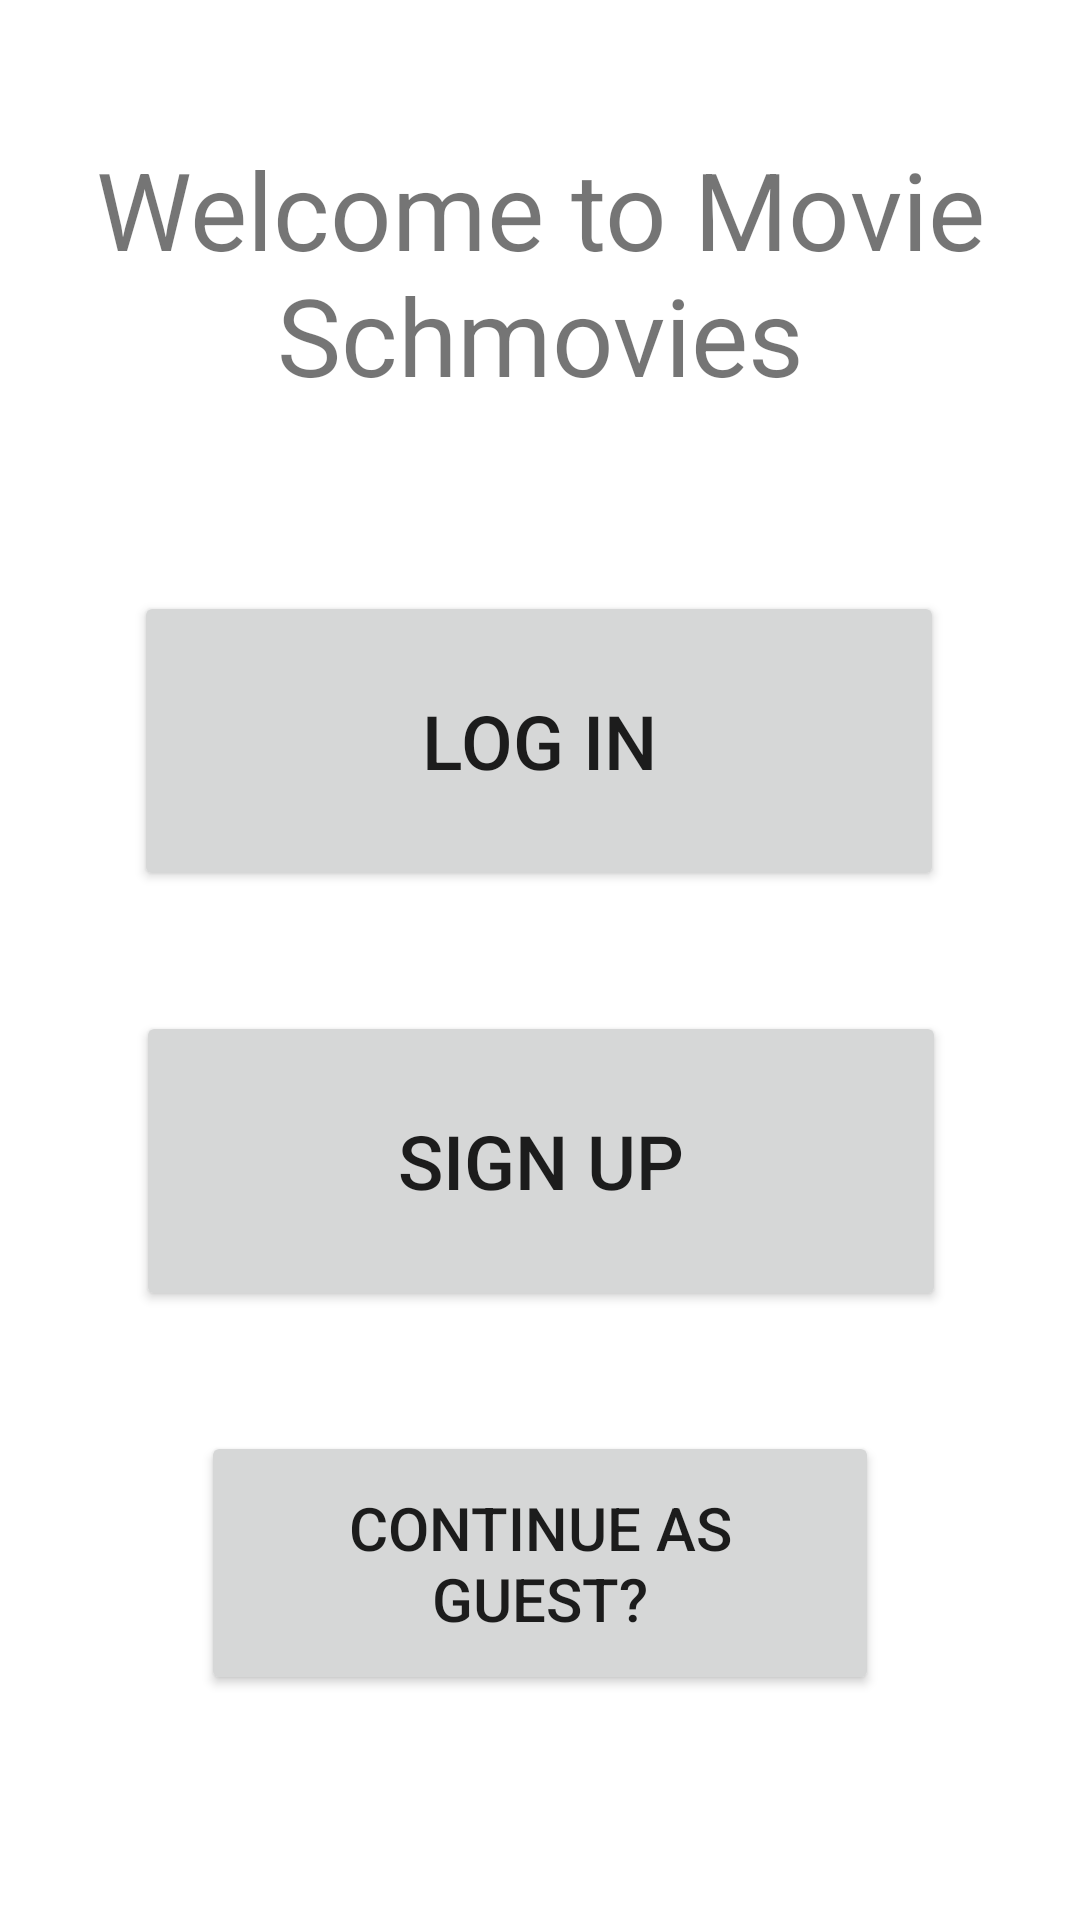

Layout XML and referenced resources for this Android screen:
<!-- AndroidManifest.xml: application theme Theme.CST338P2Movie_Schmovies -->
<!-- res/layout/activity_main.xml -->
<?xml version="1.0" encoding="utf-8"?>
<androidx.constraintlayout.widget.ConstraintLayout xmlns:android="http://schemas.android.com/apk/res/android"
    xmlns:app="http://schemas.android.com/apk/res-auto"
    xmlns:tools="http://schemas.android.com/tools"
    android:layout_width="match_parent"
    android:layout_height="match_parent"
    tools:context=".MainActivity">

    <TextView
        android:id="@+id/WelcomeHeader"
        android:layout_width="319dp"
        android:layout_height="133dp"
        android:layout_marginTop="24dp"
        android:gravity="center"
        android:text="@string/movie_schmovies_Title"
        android:textSize="36sp"
        app:layout_constraintEnd_toEndOf="parent"
        app:layout_constraintStart_toStartOf="parent"
        app:layout_constraintTop_toTopOf="parent" />

    <Button
        android:id="@+id/LogInButton"
        android:layout_width="270dp"
        android:layout_height="100dp"
        android:layout_marginTop="40dp"
        android:gravity="center"
        android:text="@string/LogInLabel"
        android:textSize="25sp"
        app:layout_constraintEnd_toEndOf="parent"
        app:layout_constraintHorizontal_bias="0.496"
        app:layout_constraintStart_toStartOf="parent"
        app:layout_constraintTop_toBottomOf="@+id/WelcomeHeader" />

    <Button
        android:id="@+id/SignUpButton"
        android:layout_width="270dp"
        android:layout_height="100dp"
        android:layout_marginTop="40dp"
        android:gravity="center"
        android:text="@string/SignUpLabel"
        android:textSize="25sp"
        app:layout_constraintEnd_toEndOf="parent"
        app:layout_constraintHorizontal_bias="0.503"
        app:layout_constraintStart_toStartOf="parent"
        app:layout_constraintTop_toBottomOf="@+id/LogInButton" />

    <Button
        android:id="@+id/GuestButton"
        android:layout_width="226dp"
        android:layout_height="88dp"
        android:layout_marginTop="40dp"
        android:gravity="center"
        android:text="@string/GuestLabel"
        android:textSize="20sp"
        app:layout_constraintEnd_toEndOf="parent"
        app:layout_constraintStart_toStartOf="parent"
        app:layout_constraintTop_toBottomOf="@+id/SignUpButton" />

</androidx.constraintlayout.widget.ConstraintLayout>
<!-- resources referenced by this layout -->
<resources>
  <string name="GuestLabel">Continue as Guest?</string>
  <string name="LogInLabel">Log In</string>
  <string name="SignUpLabel">Sign Up</string>
  <string name="movie_schmovies_Title">Welcome to Movie Schmovies</string>
  <style name="Theme.CST338P2Movie_Schmovies" parent="Theme.MaterialComponents.DayNight.DarkActionBar">
          
          <item name="colorPrimary">@color/purple_500</item>
          <item name="colorPrimaryVariant">@color/purple_700</item>
          <item name="colorOnPrimary">@color/white</item>
          
          <item name="colorSecondary">@color/teal_200</item>
          <item name="colorSecondaryVariant">@color/teal_700</item>
          <item name="colorOnSecondary">@color/black</item>
          
          <item name="android:statusBarColor">?attr/colorPrimaryVariant</item>
          
      </style>
  <!-- not gathered from this repository: default colours our renderer supplied (Android Studio template values) -->
  <color name="purple_500">#FF6200EE</color>
  <color name="purple_700">#FF3700B3</color>
  <color name="teal_200">#FF03DAC5</color>
  <color name="teal_700">#FF018786</color>
  <color name="black">#FF000000</color>
  <color name="white">#FFFFFFFF</color>
</resources>
